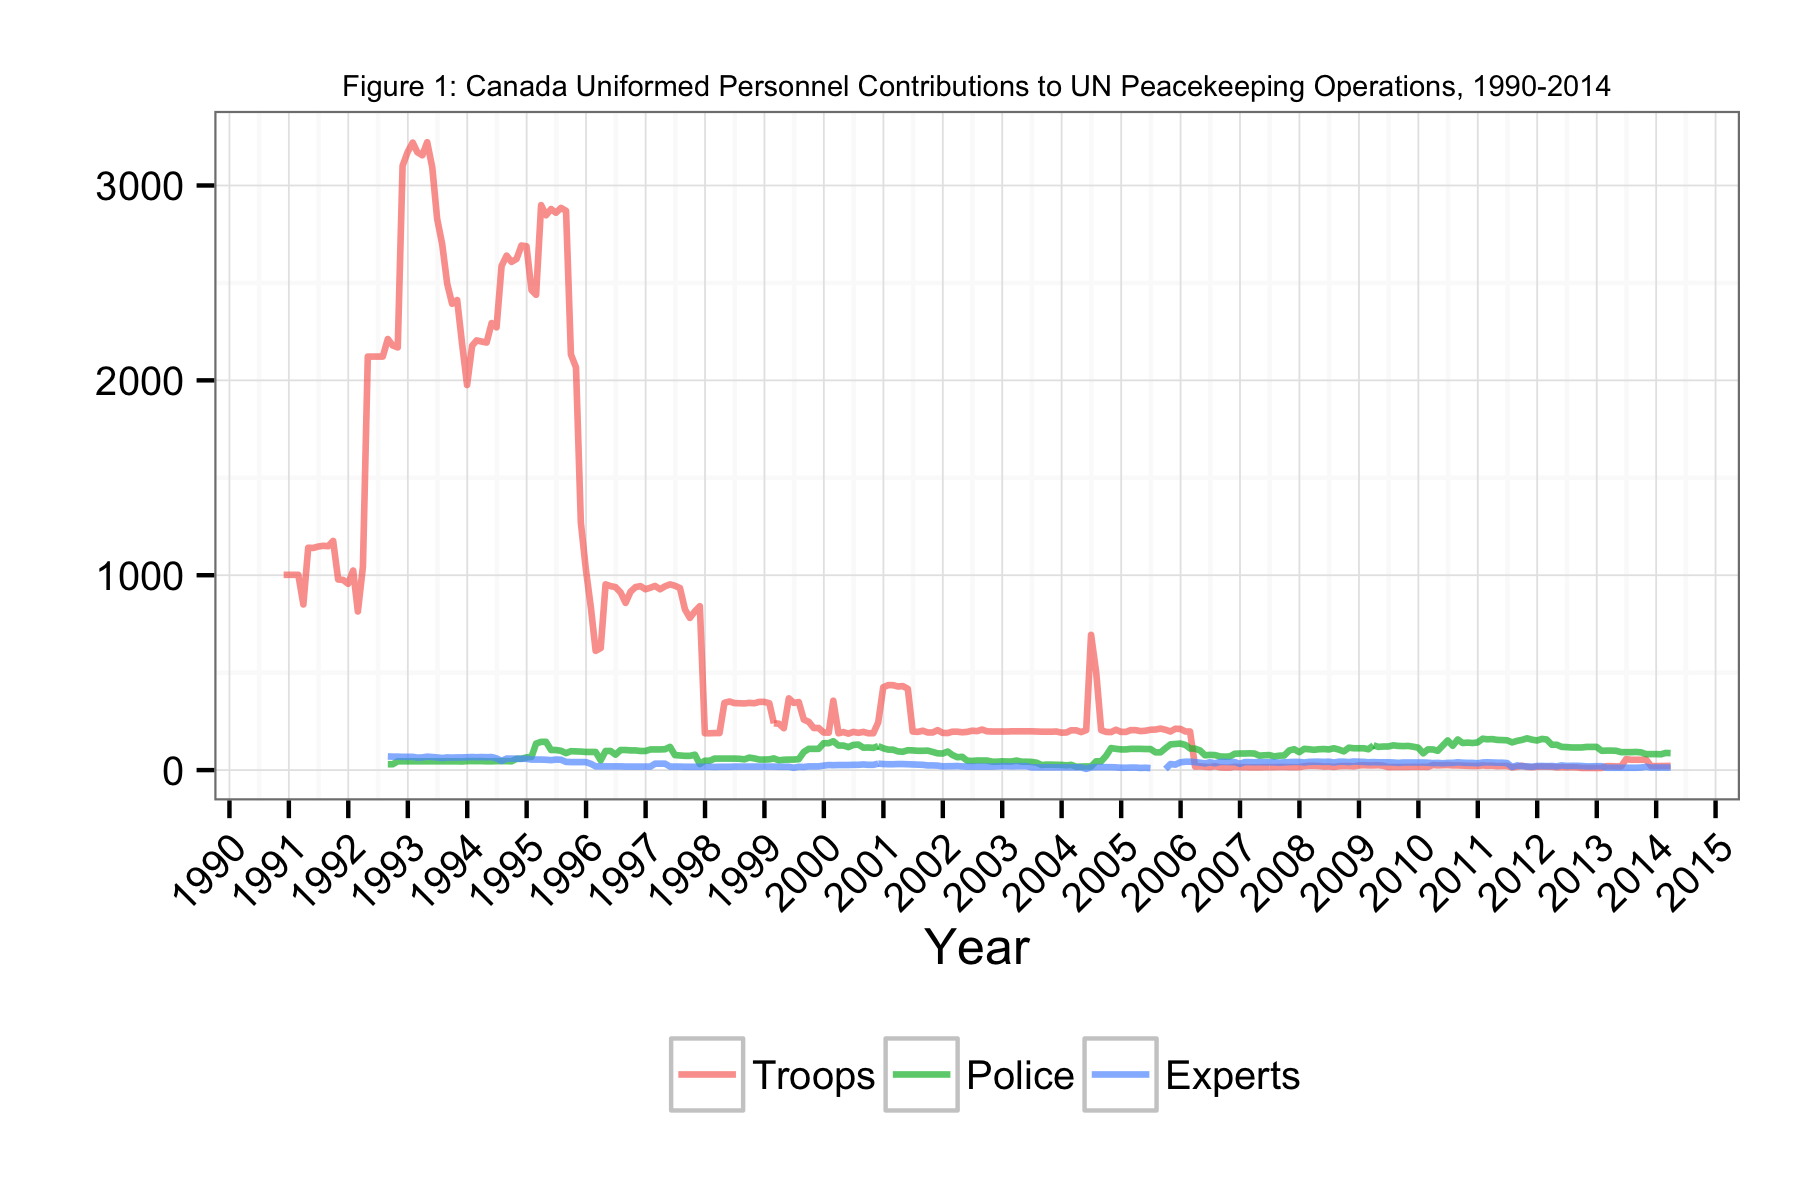

Data behind this chart, as committed beside it:
Date, Troops, Police, Experts
1990-11-30, 1002, NA, NA
1990-12-31, 1002, NA, NA
1991-01-31, 1002, NA, NA
1991-02-28, 1002, NA, NA
1991-03-31, 850, NA, NA
1991-04-30, 1141, NA, NA
1991-05-31, 1140, NA, NA
1991-06-30, 1147, NA, NA
1991-07-31, 1151, NA, NA
1991-08-31, 1149, NA, NA
1991-09-30, 1176, NA, NA
1991-10-31, 978, NA, NA
1991-11-30, 976, NA, NA
1991-12-31, 956, NA, NA
1992-01-31, 1024, NA, NA
1992-02-29, 814, NA, NA
1992-03-31, 1043, NA, NA
1992-04-30, 2122, NA, NA
1992-05-31, 2122, NA, NA
1992-06-30, 2122, NA, NA
1992-07-31, 2122, NA, NA
1992-08-31, 2212, 30, 70
1992-09-30, 2179, 30, 69
1992-10-31, 2169, 45, 69
1992-11-30, 3102, 45, 68
1992-12-31, 3172, 45, 68
1993-01-31, 3220, 45, 68
1993-02-28, 3171, 45, 64
1993-03-31, 3155, 45, 65
1993-04-30, 3222, 45, 69
1993-05-31, 3093, 45, 67
1993-06-30, 2829, 45, 65
1993-07-31, 2699, 45, 62
1993-08-31, 2495, 45, 65
1993-09-30, 2393, 45, 64
1993-10-31, 2412, 45, 65
1993-11-30, 2190, 44, 65
1993-12-31, 1976, 46, 66
1994-01-31, 2178, 46, 67
1994-02-28, 2205, 46, 66
1994-03-31, 2199, 46, 67
1994-04-30, 2194, 45, 66
1994-05-31, 2294, 45, 67
1994-06-30, 2272, 46, 60
1994-07-31, 2587, 46, 47
1994-08-31, 2640, 46, 59
1994-09-30, 2608, 45, 59
1994-10-31, 2623, 58, 58
1994-11-30, 2692, 58, 58
1994-12-31, 2688, 65, 58
1995-01-31, 2463, 68, 54
1995-02-28, 2439, 136, 54
1995-03-31, 2899, 145, 54
1995-04-30, 2847, 145, 53
1995-05-31, 2879, 103, 51
1995-06-30, 2860, 103, 54
1995-07-31, 2885, 99, 53
1995-08-31, 2870, 87, 42
1995-09-30, 2133, 97, 41
1995-10-31, 2067, 96, 41
... 221 more rows
